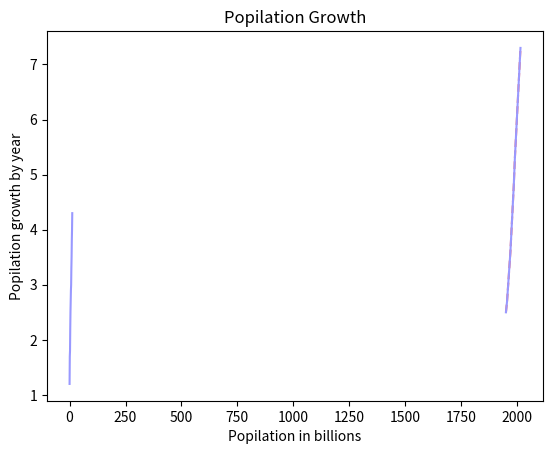

Source code (Python):
import matplotlib.pyplot as plt

years = [1950,
        1955, 1960, 1965, 1970, 1975, 1980, 1985, 1990, 1995, 2000,
        2005, 2010, 2015]

pops = [2.5, 2.7, 3, 3.3, 3.6, 4.0, 4.4, 4.8, 5.3, 5.7, 6.1, 6.5, 6.9, 7.3]

deaths = [1.2, 1.7, 1.8, 2.2, 2.5, 2.7, 2.9, 3, 3.3, 3.5, 3.8, 4.0, 4.3]


plt.plot(years, pops, '--', color=(255/255, 100/255, 100/255))
plt.plot(years, pops, deaths, color=(.6, .6, 1))
plt.xlabel("Popilation in billions")
plt.ylabel("Popilation growth by year")
plt.title("Popilation Growth")
plt.show()